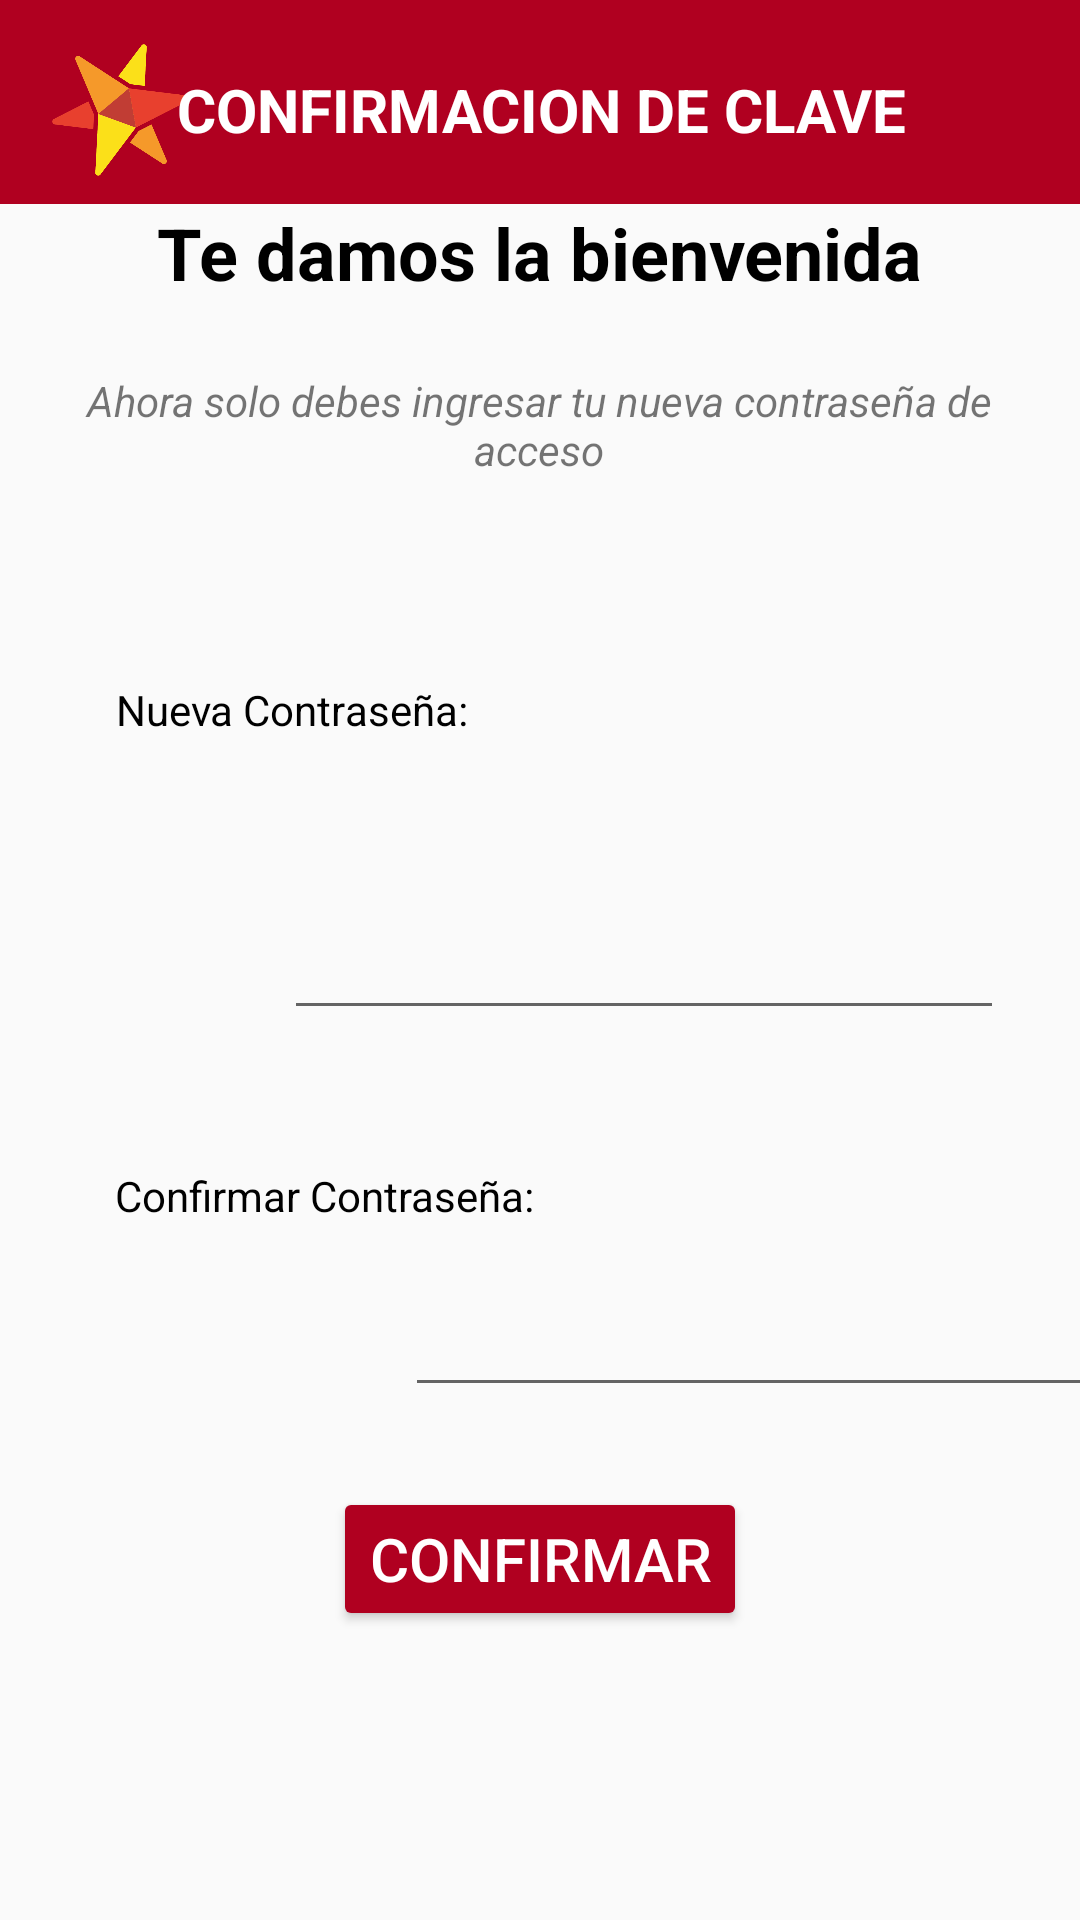

Android layout source for this screen:
<!-- AndroidManifest.xml: application theme Theme.AppCompat.Light.NoActionBar -->
<!-- res/layout/activity_password.xml -->
<?xml version="1.0" encoding="utf-8"?>
<androidx.constraintlayout.widget.ConstraintLayout xmlns:android="http://schemas.android.com/apk/res/android"
    xmlns:app="http://schemas.android.com/apk/res-auto"
    xmlns:tools="http://schemas.android.com/tools"
    android:layout_width="match_parent"
    android:layout_height="match_parent"
    tools:context=".ActivityPassword">

    <Button
        android:id="@+id/btnConfirmarPass"
        android:layout_width="wrap_content"
        android:layout_height="wrap_content"
        android:backgroundTint="@color/boton"
        android:text="CONFIRMAR"
        android:textColor="@color/white"
        android:textSize="20sp"
        app:layout_constraintBottom_toBottomOf="parent"
        app:layout_constraintEnd_toEndOf="parent"
        app:layout_constraintStart_toStartOf="parent"
        app:layout_constraintTop_toTopOf="parent"
        app:layout_constraintVertical_bias="0.837" />

    <TextView
        android:id="@+id/textView58"
        android:layout_width="wrap_content"
        android:layout_height="wrap_content"
        android:layout_marginTop="40dp"
        android:text="Nueva Contraseña:"
        android:textColor="@color/black"
        android:textSize="14sp"
        app:layout_constraintBottom_toBottomOf="parent"
        app:layout_constraintEnd_toEndOf="parent"
        app:layout_constraintHorizontal_bias="0.16"
        app:layout_constraintStart_toStartOf="parent"
        app:layout_constraintTop_toBottomOf="@+id/textView57"
        app:layout_constraintVertical_bias="0.044" />

    <EditText
        android:id="@+id/txtPassNueva"
        android:layout_width="240dp"
        android:layout_height="48dp"
        android:ems="10"
        android:inputType="textPassword"
        android:textColor="@color/black"
        app:errorEnabled="true"
        app:errorIconDrawable="@null"
        app:layout_constraintBottom_toBottomOf="parent"
        app:layout_constraintEnd_toEndOf="parent"
        app:layout_constraintHorizontal_bias="0.789"
        app:layout_constraintStart_toStartOf="parent"
        app:layout_constraintTop_toTopOf="parent"
        app:layout_constraintVertical_bias="0.499" />

    <EditText
        android:id="@+id/txtPassConfirmacion"
        android:layout_width="240dp"
        android:layout_height="48dp"
        android:layout_marginStart="135dp"
        android:layout_marginEnd="36dp"
        android:ems="10"
        android:inputType="textPassword"
        android:textColor="@color/black"
        app:errorEnabled="true"
        app:errorIconDrawable="@null"
        app:layout_constraintBottom_toBottomOf="parent"
        app:layout_constraintEnd_toEndOf="parent"
        app:layout_constraintHorizontal_bias="0.0"
        app:layout_constraintStart_toStartOf="parent"
        app:layout_constraintTop_toTopOf="parent"
        app:layout_constraintVertical_bias="0.711" />

    <TextView
        android:id="@+id/textView54"
        android:layout_width="458dp"
        android:layout_height="68dp"
        android:background="@color/design_default_color_error"
        app:layout_constraintEnd_toEndOf="parent"
        app:layout_constraintHorizontal_bias="0.0"
        app:layout_constraintStart_toStartOf="parent"
        app:layout_constraintTop_toTopOf="parent" />

    <ImageView
        android:id="@+id/imageView24"
        android:layout_width="54dp"
        android:layout_height="46dp"
        app:layout_constraintBottom_toBottomOf="parent"
        app:layout_constraintEnd_toEndOf="parent"
        app:layout_constraintHorizontal_bias="0.044"
        app:layout_constraintStart_toStartOf="parent"
        app:layout_constraintTop_toTopOf="parent"
        app:layout_constraintVertical_bias="0.023"
        app:srcCompat="@drawable/starbank_favicon" />

    <TextView
        android:id="@+id/textView55"
        android:layout_width="303dp"
        android:layout_height="35dp"
        android:layout_marginEnd="16dp"
        android:text="CONFIRMACION DE CLAVE"
        android:textColor="@color/white"
        android:textSize="20sp"
        android:textStyle="bold"
        app:layout_constraintBottom_toBottomOf="parent"
        app:layout_constraintEnd_toEndOf="parent"
        app:layout_constraintHorizontal_bias="0.318"
        app:layout_constraintStart_toEndOf="@+id/imageView24"
        app:layout_constraintTop_toTopOf="@+id/textView54"
        app:layout_constraintVertical_bias="0.038" />

    <TextView
        android:id="@+id/textView56"
        android:layout_width="wrap_content"
        android:layout_height="wrap_content"
        android:layout_marginBottom="540dp"
        android:text="Te damos la bienvenida"
        android:textColor="@color/black"
        android:textSize="24sp"
        android:textStyle="bold"
        app:layout_constraintBottom_toBottomOf="parent"
        app:layout_constraintEnd_toEndOf="parent"
        app:layout_constraintStart_toStartOf="parent"
        app:layout_constraintTop_toBottomOf="@+id/textView54"
        app:layout_constraintVertical_bias="0.78" />

    <TextView
        android:id="@+id/textView57"
        android:layout_width="304dp"
        android:layout_height="45dp"
        android:text="Ahora solo debes ingresar tu nueva contraseña de acceso"
        android:textAlignment="center"
        android:textStyle="italic"
        app:layout_constraintBottom_toBottomOf="parent"
        app:layout_constraintEnd_toEndOf="parent"
        app:layout_constraintHorizontal_bias="0.495"
        app:layout_constraintStart_toStartOf="parent"
        app:layout_constraintTop_toBottomOf="@+id/textView56"
        app:layout_constraintVertical_bias="0.048" />

    <TextView
        android:id="@+id/textView59"
        android:layout_width="wrap_content"
        android:layout_height="wrap_content"
        android:text="Confirmar Contraseña:"
        android:textColor="@color/black"
        android:textSize="14sp"
        app:layout_constraintBottom_toBottomOf="parent"
        app:layout_constraintEnd_toEndOf="parent"
        app:layout_constraintHorizontal_bias="0.174"
        app:layout_constraintStart_toStartOf="parent"
        app:layout_constraintTop_toBottomOf="@+id/txtPassNueva"
        app:layout_constraintVertical_bias="0.164" />
</androidx.constraintlayout.widget.ConstraintLayout>
<!-- resources referenced by this layout -->
<resources>
  <color name="black">#FF000000</color>
  <color name="boton">#B00020</color>
  <color name="white">#FFFFFFFF</color>
  <!-- drawable starbank_favicon: png bitmap (drawable, 5753 bytes) -->
</resources>
